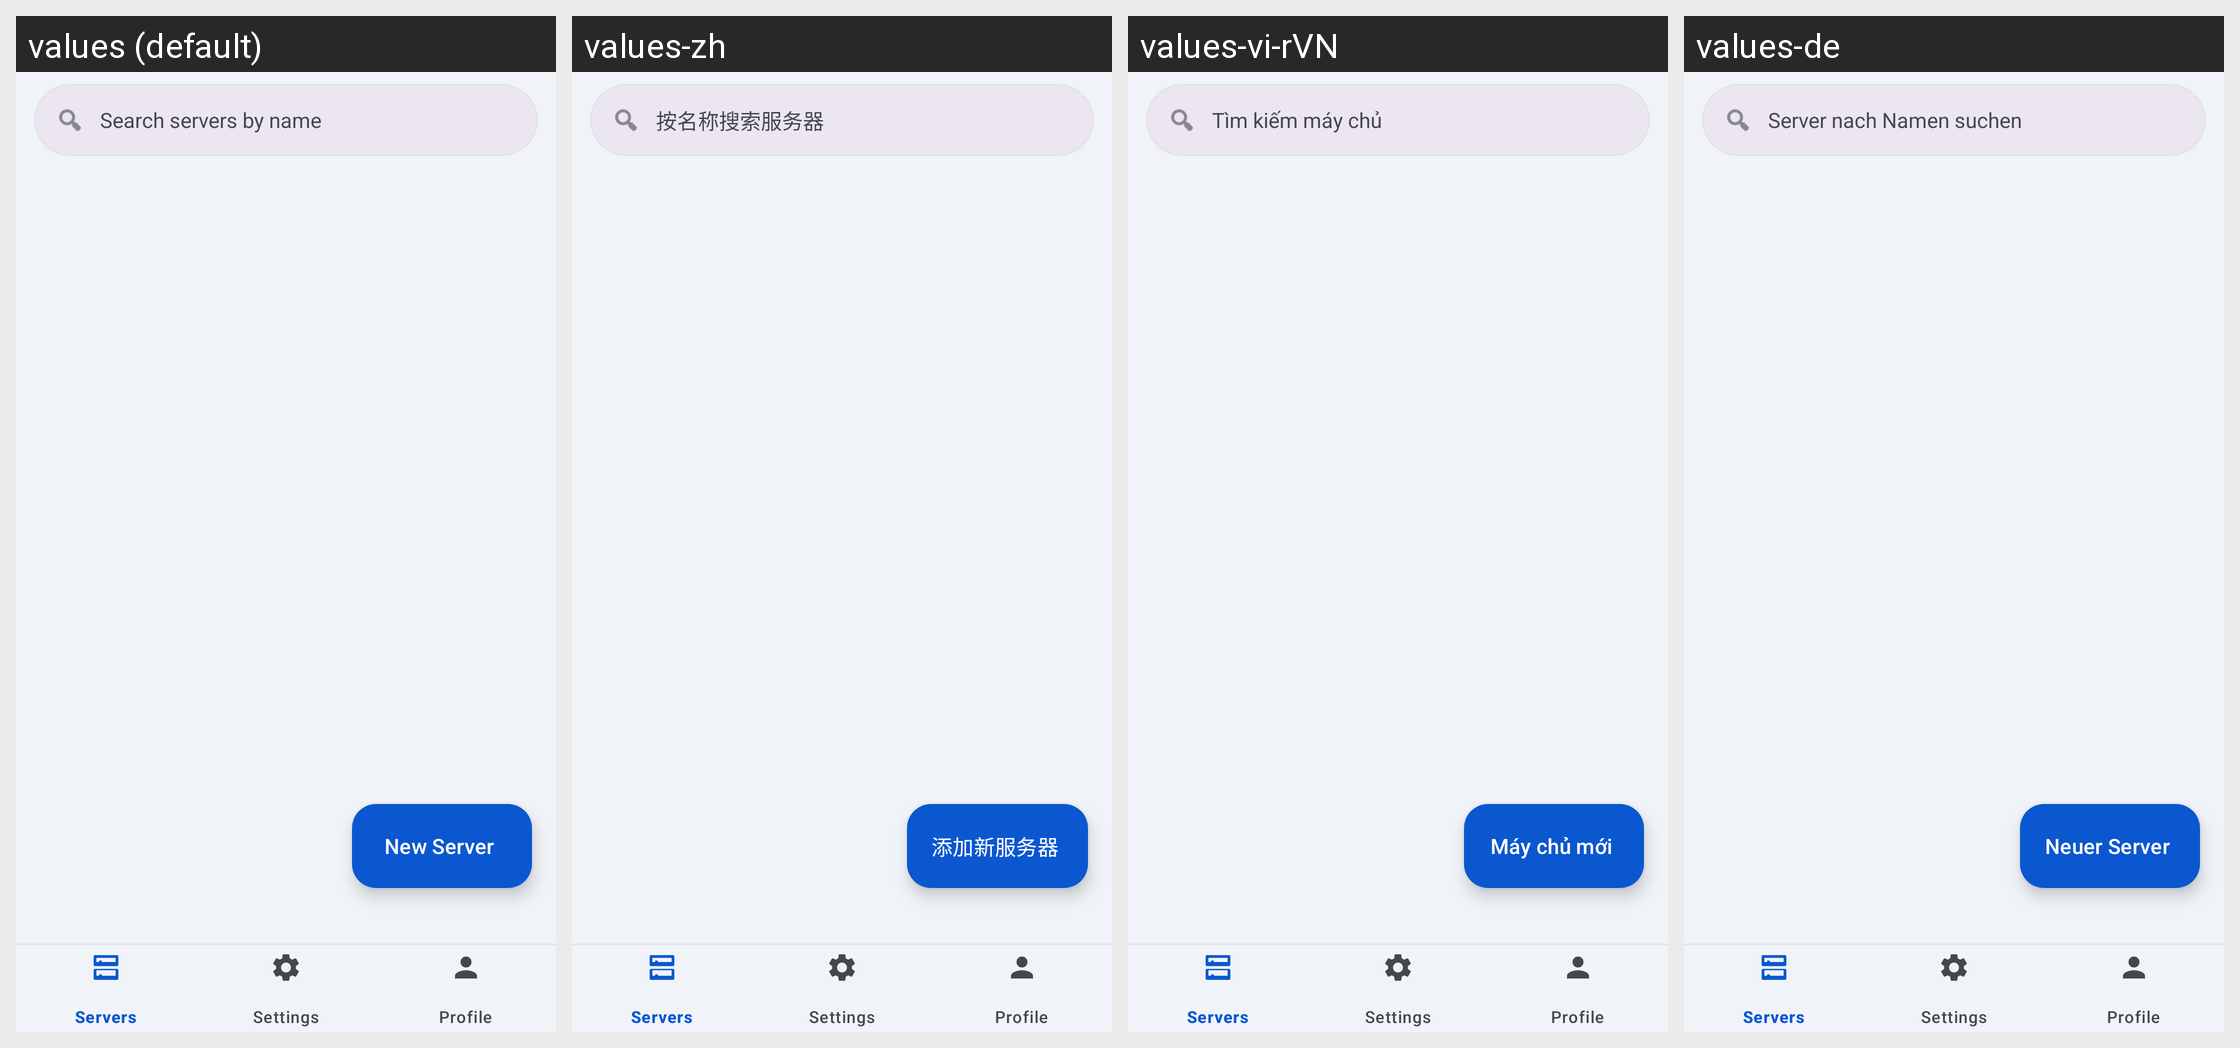

This grid shows one Android layout under several languages. Give, for every string resource on the screen, its name, the default text and each shown locale's text.
Android screen res/layout/activity_server_list.xml rendered under 4 locales, left to right: values (default), values-zh, values-vi-rVN, values-de. Device: Nexus 5 (rendered at 1080×1920; each locale shown at half size, 540×960, under a caption strip naming it); theme AppTheme.
Other locales in the repository, not shown: values-ar, values-ar-rIL, values-az, values-da-rDK, values-es, values-hr, values-in, values-it, values-mk, values-nl, values-pt, values-ru, values-tr.
Strings drawn on this screen, with the default value and each locale's value (text and hints the layout hard-codes, and strings that could not be matched under every locale, appear in the picture but are not listed):

search_servers_hint
  values: Search servers by name
  values-zh: 按名称搜索服务器
  values-vi-rVN: Tìm kiếm máy chủ
  values-de: Server nach Namen suchen

action_new_server
  values: New Server
  values-zh: 添加新服务器
  values-vi-rVN: Máy chủ mới
  values-de: Neuer Server
